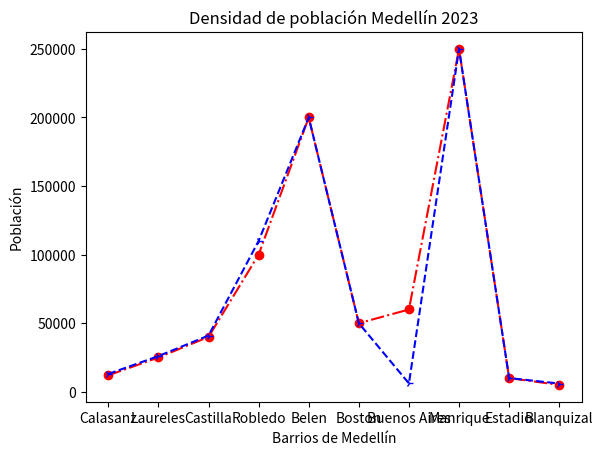

Python code for this plot:
#importando libreria 
import matplotlib.pyplot as plt 

#1. Tener una fuente de datos 
barrios=["Calasanz", "Laureles", "Castilla", "Robledo", "Belen", "Boston", "Buenos Aires", "Manrique", "Estadio", "Blanquizal"]
poblacion=[12000,25000,40000,100000,200000,50000,60000,250000,10000,5000]

barrios3=["Calasanz", "Laureles", "Castilla", "Robledo", "Belen", "Boston", "Buenos Aires", "Manrique", "Estadio", "Blanquizal"]
poblacion3=[13000,26000,41000,110000,200000,50000,6100,250000,10000,6000]

barriosBello=["La cumbre", "Santa Ana", "Niquia", "Bella Vista", "Paris", "Camacol", "Cabañas", "Barrio Obrero", "Navarra", "Pacheli"]
poblacionBello=[30000,12000,100000,50000,25000,3000,5500,48500,10000,5000]

#2. Procedo a utilizar el matplotlib para generar la grafica


#3. Modificamos la grafica
plt.plot(barrios,poblacion,marker="o",linestyle="-.",color="r")
plt.plot(barrios3,poblacion3,marker="4",linestyle="--",color="b")

plt.xlabel("Barrios de Medellín")
plt.ylabel("Población")
plt.title("Densidad de población Medellín 2023")

plt.savefig("Linea.png")
plt.show()